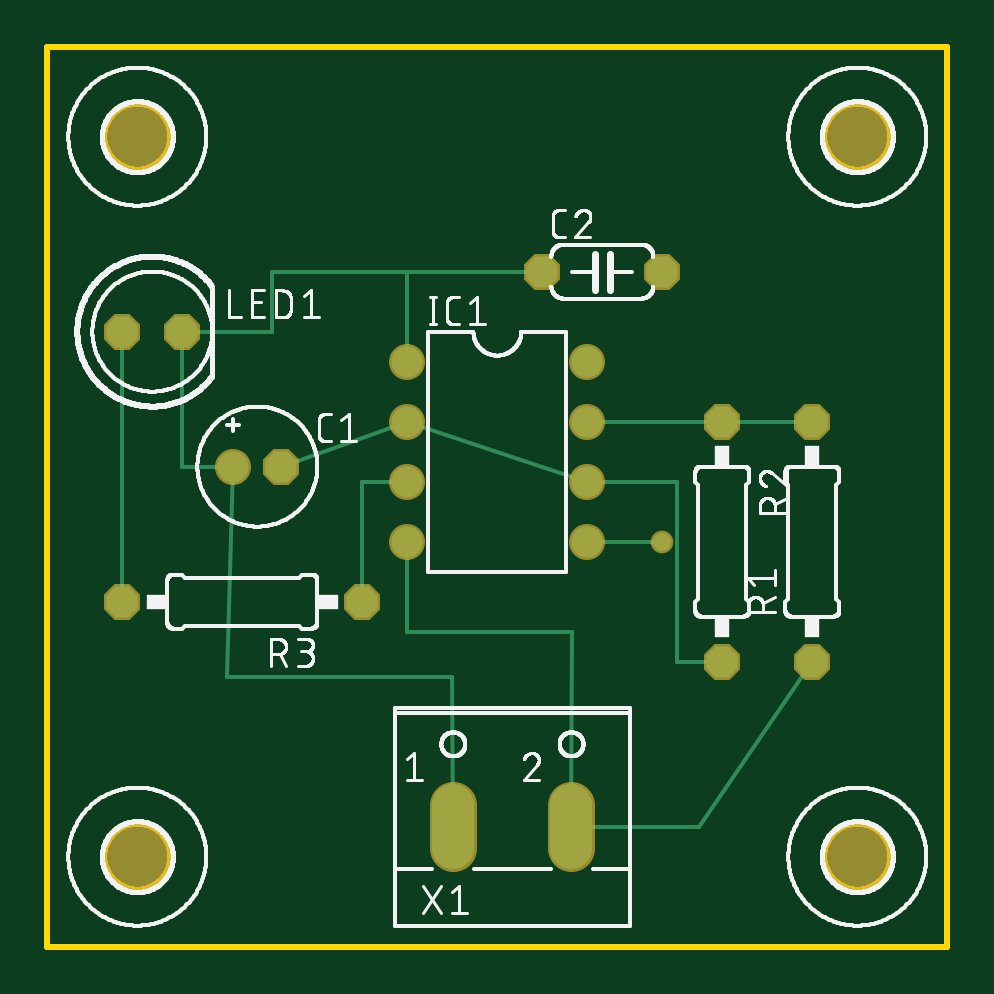
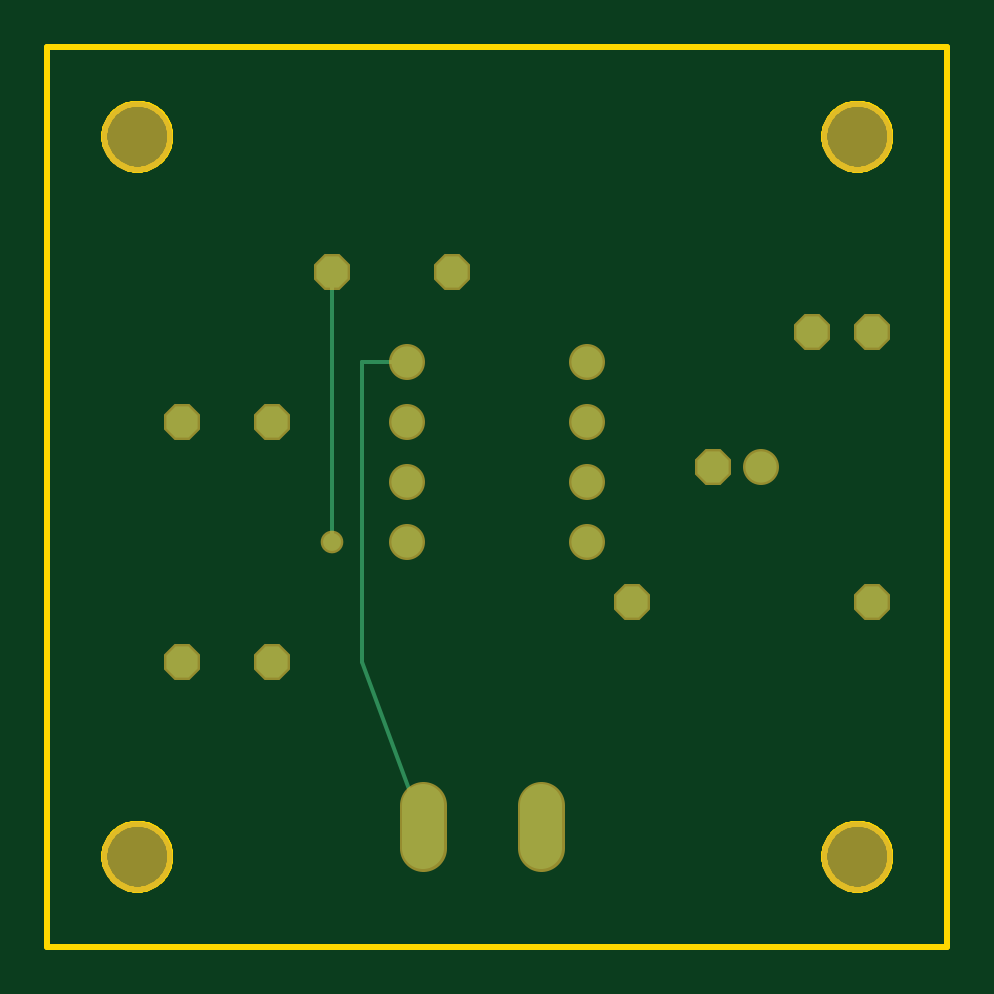
Circuit board: 6 layer files. Board 38.1 x 38.1 mm.
- bottom_copper: copper_bottom.gbr (980 bytes)
- top_copper: copper_top.gbr (1688 bytes)
- outline: profile.gbr (6627 bytes)
- top_silk: silkscreen_top.gbr (99638 bytes)
- bottom_mask: soldermask_bottom.gbr (943 bytes)
- top_mask: soldermask_top.gbr (940 bytes)

=== bottom_copper: copper_bottom.gbr ===
G04 EAGLE Gerber RS-274X export*
G75*
%MOMM*%
%FSLAX34Y34*%
%LPD*%
%INBottom Copper*%
%IPPOS*%
%AMOC8*
5,1,8,0,0,1.08239X$1,22.5*%
G01*
%ADD10P,1.429621X8X22.500000*%
%ADD11C,1.320800*%
%ADD12P,1.429621X8X112.500000*%
%ADD13P,1.429621X8X292.500000*%
%ADD14P,1.429621X8X202.500000*%
%ADD15C,1.790700*%
%ADD16C,0.152400*%
%ADD17C,0.756400*%


D10*
X99060Y203200D03*
D11*
X78740Y203200D03*
D10*
X209550Y285750D03*
X260350Y285750D03*
D11*
X152400Y247650D03*
X152400Y222250D03*
X228600Y222250D03*
X228600Y247650D03*
X152400Y196850D03*
X152400Y171450D03*
X228600Y196850D03*
X228600Y171450D03*
D10*
X31750Y260350D03*
X57150Y260350D03*
D12*
X323850Y120650D03*
X323850Y222250D03*
D13*
X285750Y222250D03*
X285750Y120650D03*
D14*
X133350Y146050D03*
X31750Y146050D03*
D15*
X171850Y59754D02*
X171850Y41847D01*
X221850Y41847D02*
X221850Y59754D01*
D16*
X228600Y247650D02*
X247650Y247650D01*
X247650Y120650D01*
X221850Y50800D01*
X260350Y171450D02*
X260350Y285750D01*
D17*
X260350Y171450D03*
M02*

=== top_copper: copper_top.gbr ===
G04 EAGLE Gerber RS-274X export*
G75*
%MOMM*%
%FSLAX34Y34*%
%LPD*%
%INTop Copper*%
%IPPOS*%
%AMOC8*
5,1,8,0,0,1.08239X$1,22.5*%
G01*
%ADD10P,1.429621X8X22.500000*%
%ADD11C,1.320800*%
%ADD12P,1.429621X8X112.500000*%
%ADD13P,1.429621X8X292.500000*%
%ADD14P,1.429621X8X202.500000*%
%ADD15C,1.790700*%
%ADD16C,0.152400*%
%ADD17C,0.756400*%


D10*
X99060Y203200D03*
D11*
X78740Y203200D03*
D10*
X209550Y285750D03*
X260350Y285750D03*
D11*
X152400Y247650D03*
X152400Y222250D03*
X228600Y222250D03*
X228600Y247650D03*
X152400Y196850D03*
X152400Y171450D03*
X228600Y196850D03*
X228600Y171450D03*
D10*
X31750Y260350D03*
X57150Y260350D03*
D12*
X323850Y120650D03*
X323850Y222250D03*
D13*
X285750Y222250D03*
X285750Y120650D03*
D14*
X133350Y146050D03*
X31750Y146050D03*
D15*
X171850Y59754D02*
X171850Y41847D01*
X221850Y41847D02*
X221850Y59754D01*
D16*
X228600Y222250D02*
X285750Y222250D01*
X323850Y222250D01*
X288528Y124222D02*
X285750Y120650D01*
X266700Y120650D01*
X266700Y196850D01*
X228600Y196850D01*
X152400Y222250D02*
X99060Y203200D01*
X152400Y222250D02*
X228600Y196850D01*
X323850Y120650D02*
X275828Y50800D01*
X221850Y50800D01*
X222250Y133350D01*
X152400Y133350D01*
X152400Y171450D01*
X57150Y203200D02*
X57150Y260350D01*
X57150Y203200D02*
X78740Y203200D01*
X163732Y50800D02*
X171850Y50800D01*
X152400Y285750D02*
X209550Y285750D01*
X152400Y285750D02*
X95250Y285750D01*
X95250Y260350D01*
X57150Y260350D01*
X152400Y247650D02*
X152400Y285750D01*
X171450Y114300D02*
X171850Y50800D01*
X171450Y114300D02*
X76200Y114300D01*
X78740Y203200D01*
D17*
X260350Y171450D03*
D16*
X228600Y171450D01*
X31750Y146050D02*
X31750Y260350D01*
X133350Y196850D02*
X152400Y196850D01*
X133350Y196850D02*
X133350Y146050D01*
M02*

=== outline: profile.gbr (6627 bytes, source omitted) ===
=== top_silk: silkscreen_top.gbr (99638 bytes, source omitted) ===
=== bottom_mask: soldermask_bottom.gbr ===
G04 EAGLE Gerber RS-274X export*
G75*
%MOMM*%
%FSLAX34Y34*%
%LPD*%
%INSoldermask Bottom*%
%IPPOS*%
%AMOC8*
5,1,8,0,0,1.08239X$1,22.5*%
G01*
%ADD10P,1.649562X8X22.500000*%
%ADD11C,1.524000*%
%ADD12P,1.649562X8X112.500000*%
%ADD13P,1.649562X8X292.500000*%
%ADD14P,1.649562X8X202.500000*%
%ADD15C,3.003200*%
%ADD16C,1.993900*%
%ADD17C,0.959600*%


D10*
X99060Y203200D03*
D11*
X78740Y203200D03*
D10*
X209550Y285750D03*
X260350Y285750D03*
D11*
X152400Y247650D03*
X152400Y222250D03*
X228600Y222250D03*
X228600Y247650D03*
X152400Y196850D03*
X152400Y171450D03*
X228600Y196850D03*
X228600Y171450D03*
D10*
X31750Y260350D03*
X57150Y260350D03*
D12*
X323850Y120650D03*
X323850Y222250D03*
D13*
X285750Y222250D03*
X285750Y120650D03*
D14*
X133350Y146050D03*
X31750Y146050D03*
D15*
X38100Y38100D03*
X38100Y342900D03*
X342900Y342900D03*
X342900Y38100D03*
D16*
X171850Y41847D02*
X171850Y59754D01*
X221850Y59754D02*
X221850Y41847D01*
D17*
X260350Y171450D03*
M02*

=== top_mask: soldermask_top.gbr ===
G04 EAGLE Gerber RS-274X export*
G75*
%MOMM*%
%FSLAX34Y34*%
%LPD*%
%INSoldermask Top*%
%IPPOS*%
%AMOC8*
5,1,8,0,0,1.08239X$1,22.5*%
G01*
%ADD10P,1.649562X8X22.500000*%
%ADD11C,1.524000*%
%ADD12P,1.649562X8X112.500000*%
%ADD13P,1.649562X8X292.500000*%
%ADD14P,1.649562X8X202.500000*%
%ADD15C,3.003200*%
%ADD16C,1.993900*%
%ADD17C,0.959600*%


D10*
X99060Y203200D03*
D11*
X78740Y203200D03*
D10*
X209550Y285750D03*
X260350Y285750D03*
D11*
X152400Y247650D03*
X152400Y222250D03*
X228600Y222250D03*
X228600Y247650D03*
X152400Y196850D03*
X152400Y171450D03*
X228600Y196850D03*
X228600Y171450D03*
D10*
X31750Y260350D03*
X57150Y260350D03*
D12*
X323850Y120650D03*
X323850Y222250D03*
D13*
X285750Y222250D03*
X285750Y120650D03*
D14*
X133350Y146050D03*
X31750Y146050D03*
D15*
X38100Y38100D03*
X38100Y342900D03*
X342900Y342900D03*
X342900Y38100D03*
D16*
X171850Y41847D02*
X171850Y59754D01*
X221850Y59754D02*
X221850Y41847D01*
D17*
X260350Y171450D03*
M02*

